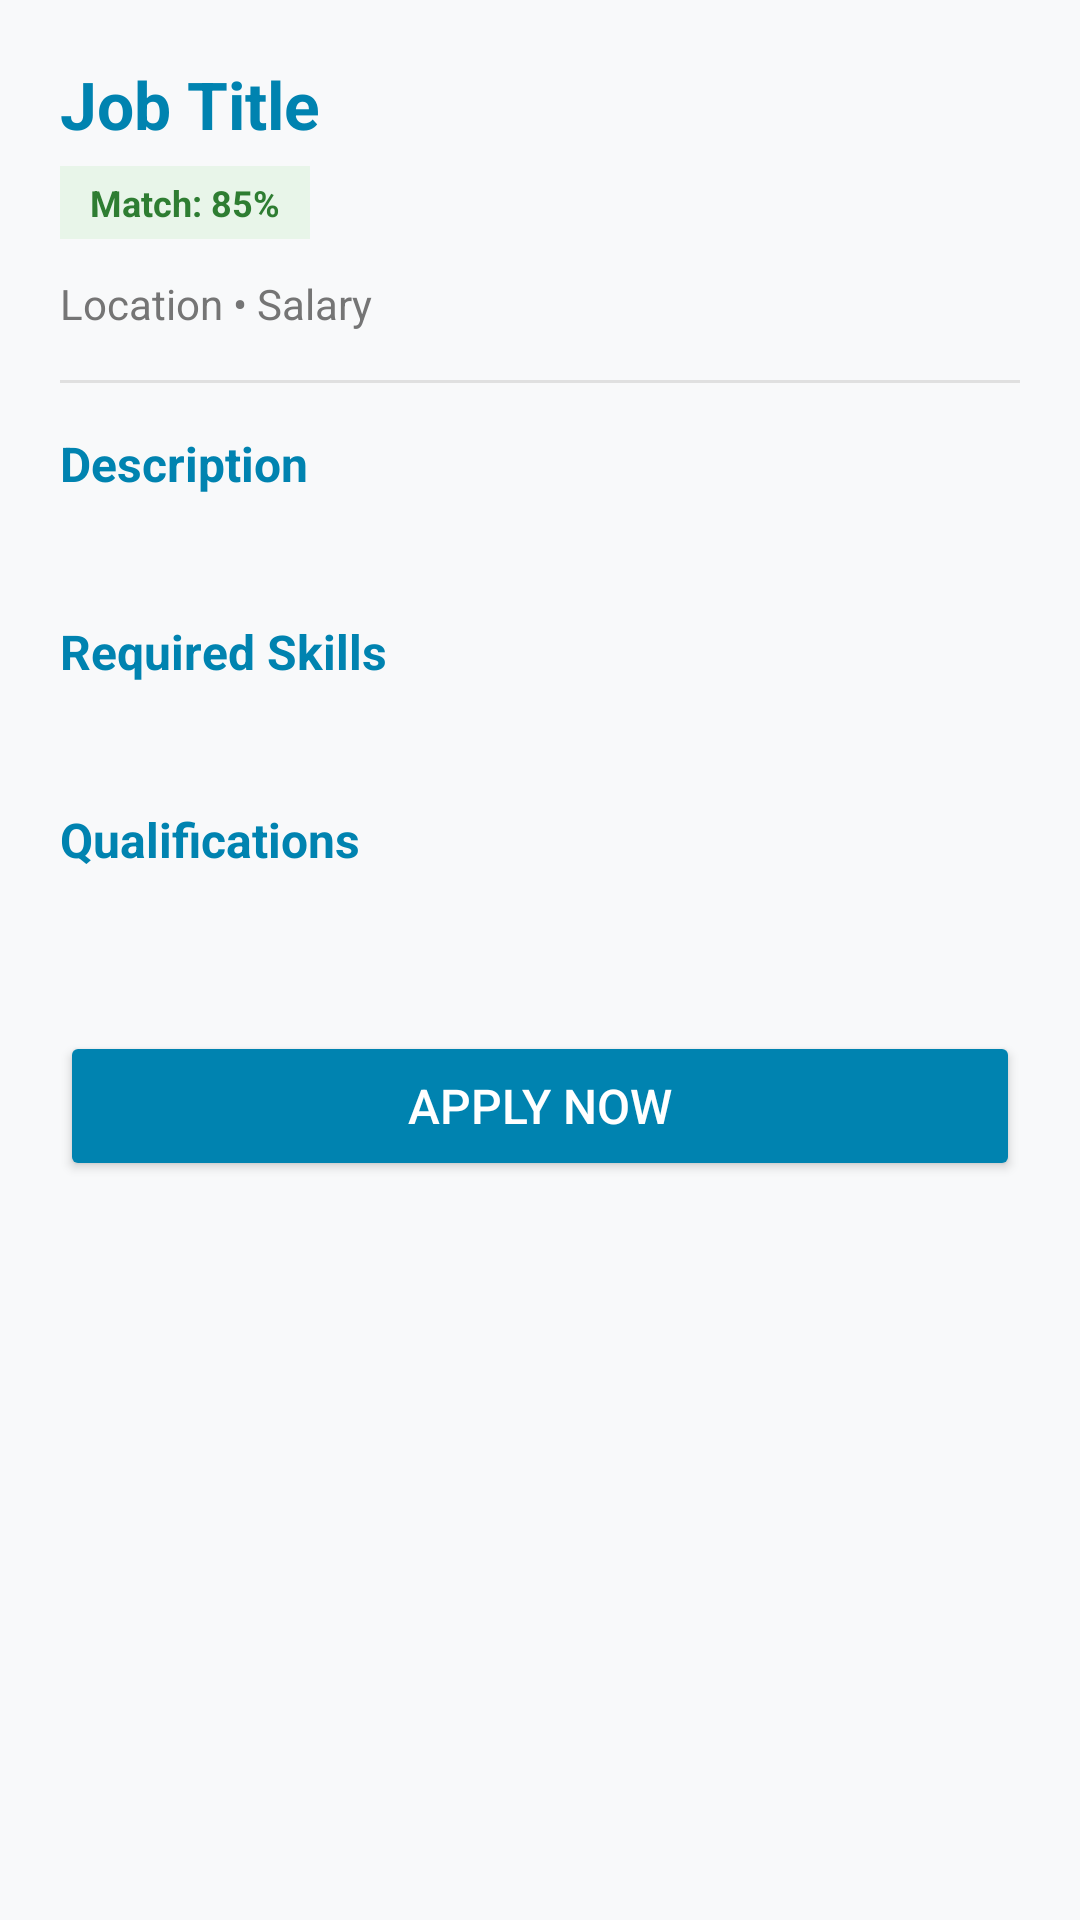

This screen was rendered from an Android layout file. Write that file and the resources it references.
<!-- AndroidManifest.xml: application theme Theme.JobMatch_Frontend -->
<!-- res/layout/activity_job_detail.xml -->
<?xml version="1.0" encoding="utf-8"?>
<ScrollView xmlns:android="http://schemas.android.com/apk/res/android"
    android:layout_width="match_parent"
    android:layout_height="match_parent"
    android:background="#F8F9FA"
    android:padding="20dp">

    <LinearLayout
        android:layout_width="match_parent"
        android:layout_height="wrap_content"
        android:orientation="vertical">

        <TextView
            android:id="@+id/tvJobTitle"
            android:layout_width="wrap_content"
            android:layout_height="wrap_content"
            android:text="Job Title"
            android:textColor="#0083B0"
            android:textSize="22sp"
            android:textStyle="bold" />

        <TextView
            android:id="@+id/tvMatchBadge"
            android:layout_width="wrap_content"
            android:layout_height="wrap_content"
            android:layout_marginTop="6dp"
            android:background="#E8F5E9"
            android:paddingHorizontal="10dp"
            android:paddingVertical="4dp"
            android:text="Match: 85%"
            android:textColor="#2E7D32"
            android:textSize="12sp"
            android:textStyle="bold" />

        <TextView
            android:id="@+id/tvLocationSalary"
            android:layout_width="wrap_content"
            android:layout_height="wrap_content"
            android:layout_marginTop="12dp"
            android:text="Location • Salary"
            android:textColor="#757575"
            android:textSize="14sp" />

        <View
            android:layout_width="match_parent"
            android:layout_height="1dp"
            android:layout_marginVertical="16dp"
            android:background="#E0E0E0" />

        <TextView
            android:layout_width="wrap_content"
            android:layout_height="wrap_content"
            android:text="Description"
            android:textColor="#0083B0"
            android:textSize="16sp"
            android:textStyle="bold" />

        <TextView
            android:id="@+id/tvDescription"
            android:layout_width="match_parent"
            android:layout_height="wrap_content"
            android:layout_marginTop="6dp"
            android:textColor="#424242"
            android:textSize="14sp" />

        <TextView
            android:layout_width="wrap_content"
            android:layout_height="wrap_content"
            android:layout_marginTop="16dp"
            android:text="Required Skills"
            android:textColor="#0083B0"
            android:textSize="16sp"
            android:textStyle="bold" />

        <TextView
            android:id="@+id/tvSkills"
            android:layout_width="match_parent"
            android:layout_height="wrap_content"
            android:layout_marginTop="6dp"
            android:textColor="#424242"
            android:textSize="14sp" />

        <TextView
            android:layout_width="wrap_content"
            android:layout_height="wrap_content"
            android:layout_marginTop="16dp"
            android:text="Qualifications"
            android:textColor="#0083B0"
            android:textSize="16sp"
            android:textStyle="bold" />

        <TextView
            android:id="@+id/tvQualifications"
            android:layout_width="match_parent"
            android:layout_height="wrap_content"
            android:layout_marginTop="6dp"
            android:textColor="#424242"
            android:textSize="14sp" />

        <Button
            android:id="@+id/btnApply"
            android:layout_width="match_parent"
            android:layout_height="50dp"
            android:layout_marginTop="28dp"
            android:backgroundTint="#0083B0"
            android:text="Apply Now"
            android:textColor="#FFFFFF"
            android:textSize="16sp" />

    </LinearLayout>
</ScrollView>
<!-- resources referenced by this layout -->
<resources>
  <style name="Theme.JobMatch_Frontend" parent="Base.Theme.JobMatch_Frontend" />
  <style name="Base.Theme.JobMatch_Frontend" parent="Theme.Material3.DayNight.NoActionBar">
          
          <item name="colorPrimary">@color/primary_blue</item>
          <item name="colorOnPrimary">@color/white</item>
          <item name="colorPrimaryContainer">@color/primary_blue_light</item>
          <item name="colorOnPrimaryContainer">@color/primary_blue_dark</item>
  
          <item name="colorSecondary">@color/secondary_blue</item>
          <item name="colorOnSecondary">@color/white</item>
  
          <item name="colorTertiary">@color/tertiary_green</item>
          <item name="colorOnTertiary">@color/white</item>
  
          <item name="android:windowBackground">@color/window_background</item>
          <item name="android:statusBarColor">@color/primary_blue_dark</item>
  
          
          <item name="colorSurface">@color/card_background</item>
          <item name="colorOnSurface">@color/text_primary</item>
          <item name="colorSurfaceVariant">@color/surface_variant</item>
          <item name="colorOnSurfaceVariant">@color/text_secondary</item>
  
          
          <item name="materialButtonStyle">@style/Widget.JobMatch.Button</item>
          <item name="textInputStyle">@style/Widget.JobMatch.TextInputLayout</item>
      </style>
  <color name="primary_blue">#0C95C0</color>
  <color name="white">#FFFFFF</color>
  <color name="primary_blue_light">#79CFDE</color>
  <color name="primary_blue_dark">#097293</color>
  <color name="secondary_blue">#79CFDE</color>
  <color name="tertiary_green">#79DE79</color>
  <color name="window_background">#F8FAFC</color>
  <color name="card_background">#FFFFFF</color>
  <color name="text_primary">#0F172A</color>
  <color name="surface_variant">#E2E8F0</color>
  <color name="text_secondary">#64748B</color>
  <style name="Widget.JobMatch.Button" parent="Widget.Material3.Button">
          <item name="shapeAppearance">@style/ShapeAppearance.JobMatch.Small</item>
      </style>
  <style name="Widget.JobMatch.TextInputLayout" parent="Widget.Material3.TextInputLayout.OutlinedBox">
          <item name="boxStrokeColor">@color/primary_blue</item>
          <item name="hintTextColor">@color/primary_blue</item>
      </style>
  <style name="ShapeAppearance.JobMatch.Small" parent="ShapeAppearance.Material3.SmallComponent">
          <item name="cornerSize">10dp</item>
      </style>
</resources>
